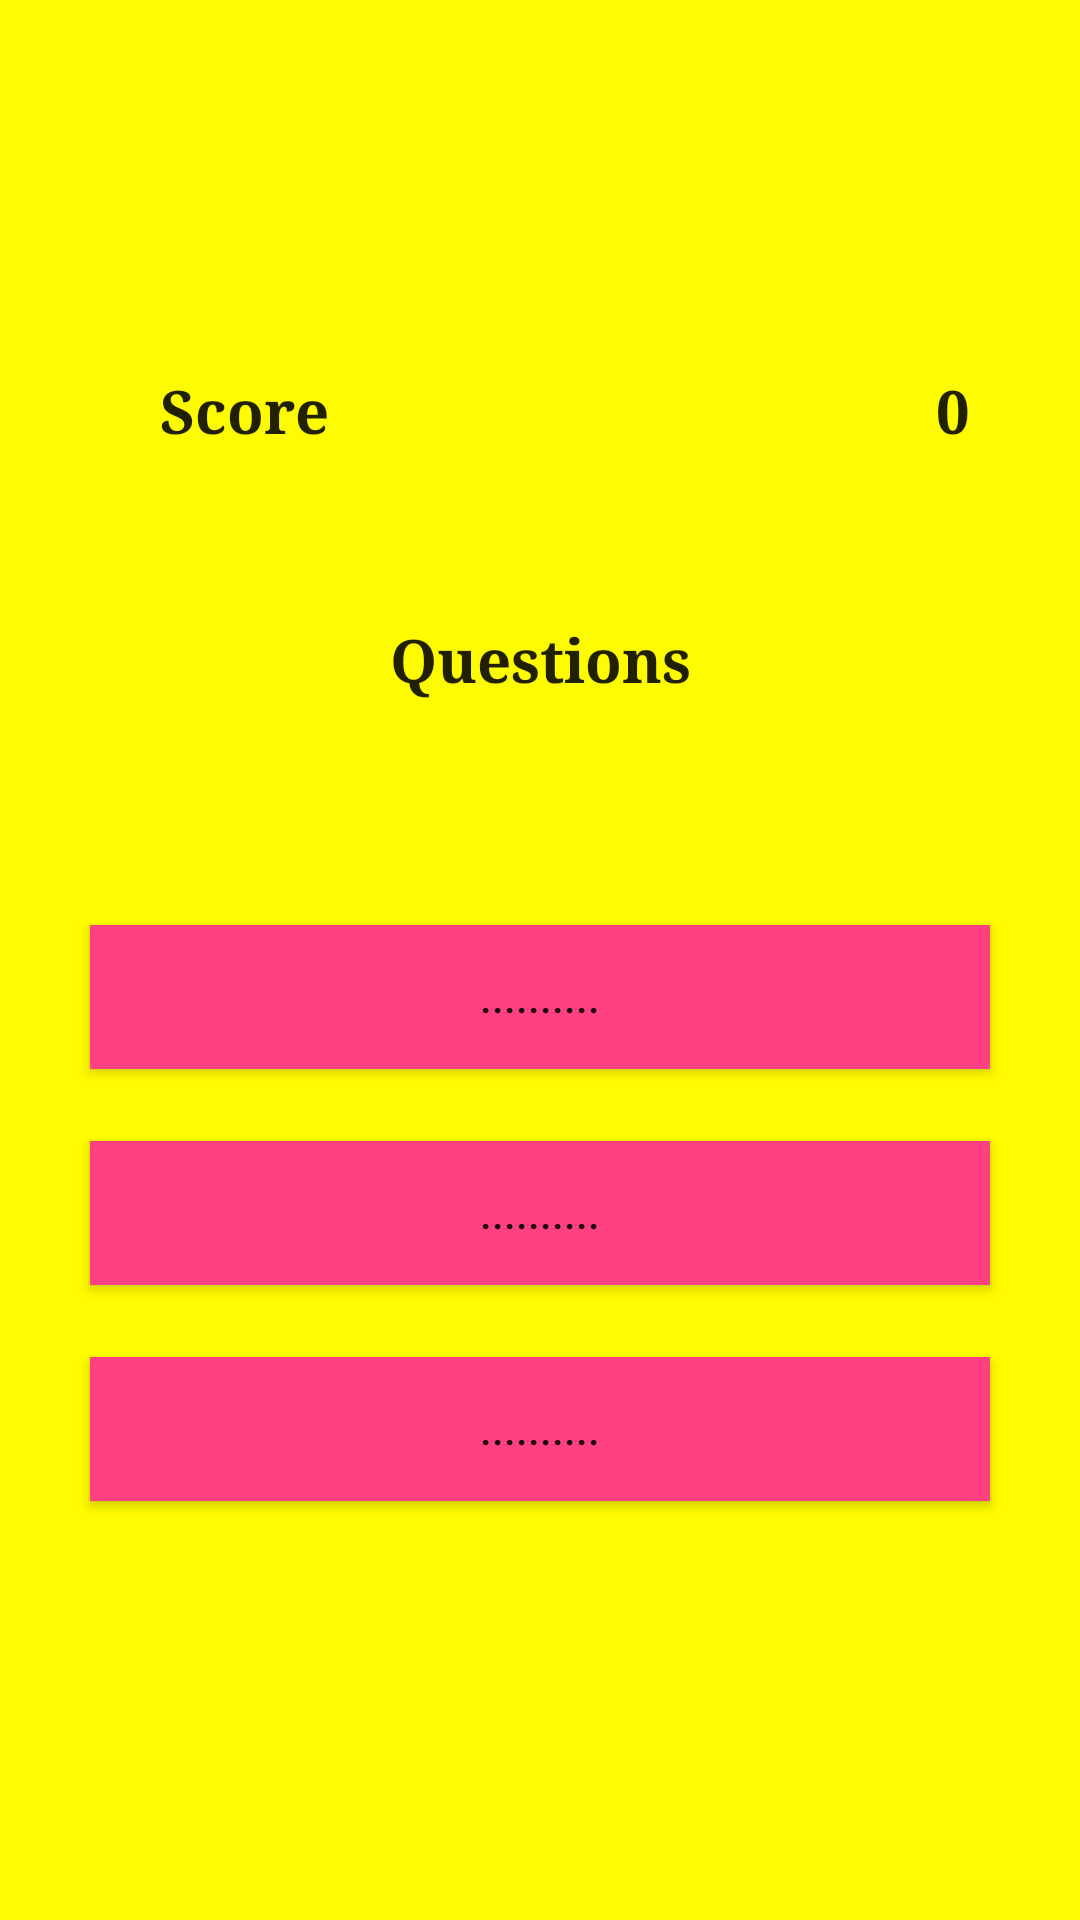

Write the Android layout XML for this screen, with the resource values it uses.
<!-- AndroidManifest.xml: application theme AppTheme -->
<!-- res/layout/content_innermenu.xml -->
<LinearLayout android:layout_width="match_parent"
    android:layout_height="match_parent"
    android:id="@+id/questionlayout"
    android:orientation="vertical"
    android:gravity="center"
    android:background="@color/Background"
    xmlns:android="http://schemas.android.com/apk/res/android">

    <RelativeLayout
        android:layout_width="323dp"
        android:layout_height="wrap_content"
        android:layout_marginBottom="40dp"
        android:padding="8dp"
        android:id="@+id/r1">
        <TextView
            android:layout_width="wrap_content"
            android:layout_height="wrap_content"
            android:text="@string/score"
            android:textAppearance="@style/profileText"
            android:textSize="20sp"
            android:layout_alignParentTop="true"
            android:layout_alignParentStart="true"
            android:layout_marginStart="27dp" />
        <TextView
            android:layout_width="wrap_content"
            android:layout_height="wrap_content"
            android:id="@+id/score"
            android:text="0"
            android:textAppearance="@style/profileText"
            android:textSize="20sp"
            android:layout_alignParentTop="true"
            android:layout_alignParentEnd="true"
            android:layout_marginEnd="10dp" />

    </RelativeLayout>
    <TextView
        android:layout_width="match_parent"
        android:layout_height="70dp"
        android:text="Questions"
        android:textAlignment="center"
        android:textSize="20sp"
        android:padding="8dp"
        android:background="@drawable/text_design"
        android:textAppearance="@style/profileText"
        android:layout_marginBottom="40dp"
        android:layout_marginLeft="5dp"
        android:layout_marginRight="5dp"
        android:id="@+id/question"/>
    <Button
        android:layout_width="300dp"
        android:layout_height="wrap_content"
        android:text="@string/text"
        android:background="@color/colorAccent"
        android:padding="8dp"
        android:layout_marginBottom="24dp"
        android:id="@+id/choice1"/>
    <Button
        android:layout_width="300dp"
        android:layout_height="wrap_content"
        android:text="@string/text"
        android:background="@color/colorAccent"
        android:padding="8dp"
        android:layout_marginBottom="24dp"
        android:id="@+id/choice2"/>

    <Button
        android:id="@+id/choice3"
        android:layout_width="300dp"
        android:layout_height="wrap_content"
        android:layout_marginBottom="24dp"
        android:background="@color/colorAccent"
        android:padding="8dp"
        android:text="@string/text" />

</LinearLayout>
<!-- resources referenced by this layout -->
<resources>
  <color name="Background">#fffb00</color>
  <color name="colorAccent">#FF4081</color>
  <string name="score">Score</string>
  <string name="text">..........</string>
  <style name="profileText" parent="@android:style/TextAppearance.Medium">
          <item name="android:textStyle">bold</item>
          <item name="android:typeface">serif</item>
          <item name="android:textSize">20dp</item>
      </style>
  <style name="AppTheme" parent="Theme.AppCompat.Light.DarkActionBar">
          
          <item name="colorPrimary">@color/colorPrimary</item>
          <item name="colorPrimaryDark">@color/colorPrimaryDark</item>
          <item name="colorAccent">@color/colorAccent</item>
      </style>
  <color name="colorPrimary">#000000</color>
  <color name="colorPrimaryDark">#303F9F</color>
</resources>
